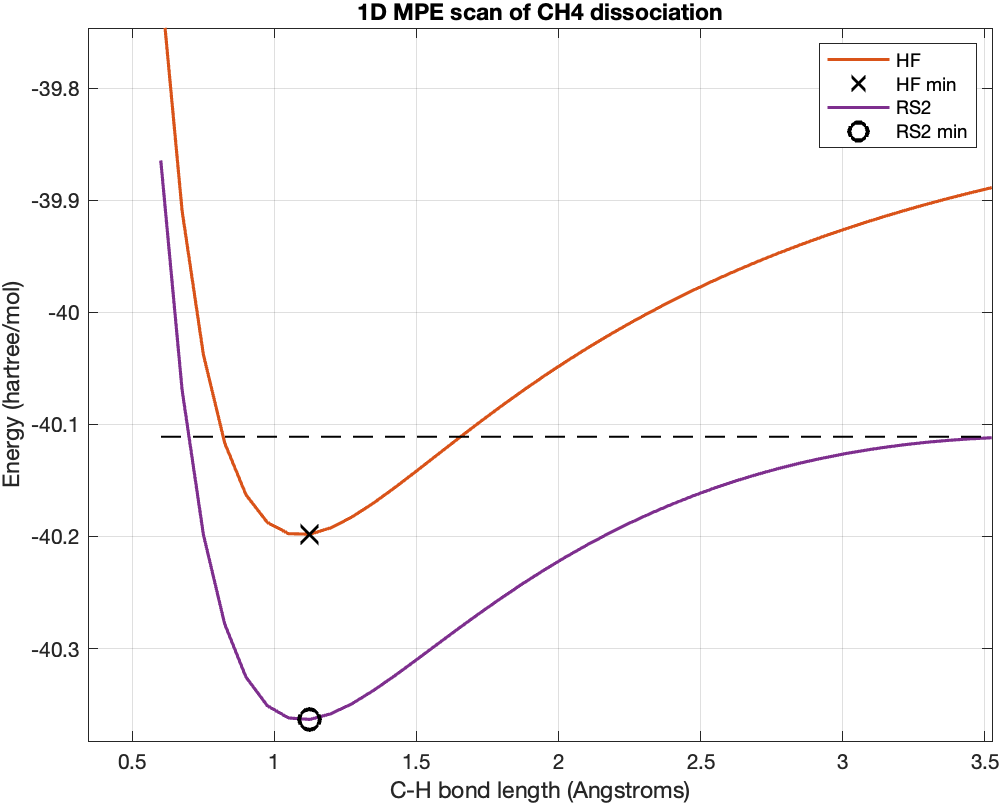

The file beside this chart, header and first rows:
RCH4, EHF, ERS2
0.6, -39.71, -39.86
0.675, -39.91, -40.07
0.75, -40.04, -40.2
0.825, -40.12, -40.28
0.9, -40.16, -40.33
0.975, -40.19, -40.35
1.05, -40.2, -40.36
1.125, -40.2, -40.36
1.2, -40.19, -40.36
1.275, -40.18, -40.35
1.35, -40.17, -40.34
1.425, -40.16, -40.32
1.5, -40.14, -40.31
1.575, -40.13, -40.3
1.65, -40.11, -40.28
1.725, -40.1, -40.27
1.8, -40.08, -40.25
1.875, -40.07, -40.24
1.95, -40.06, -40.23
2.025, -40.04, -40.22
2.1, -40.03, -40.21
2.175, -40.02, -40.2
2.25, -40.01, -40.19
2.325, -40, -40.18
2.4, -39.99, -40.17
2.475, -39.98, -40.16
2.55, -39.97, -40.16
2.625, -39.96, -40.15
2.7, -39.95, -40.14
2.775, -39.95, -40.14
2.85, -39.94, -40.13
2.925, -39.93, -40.13
3.0, -39.93, -40.13
3.075, -39.92, -40.12
3.15, -39.91, -40.12
3.225, -39.91, -40.12
3.3, -39.9, -40.12
3.375, -39.9, -40.11
3.45, -39.89, -40.11
3.525, -39.89, -40.11
